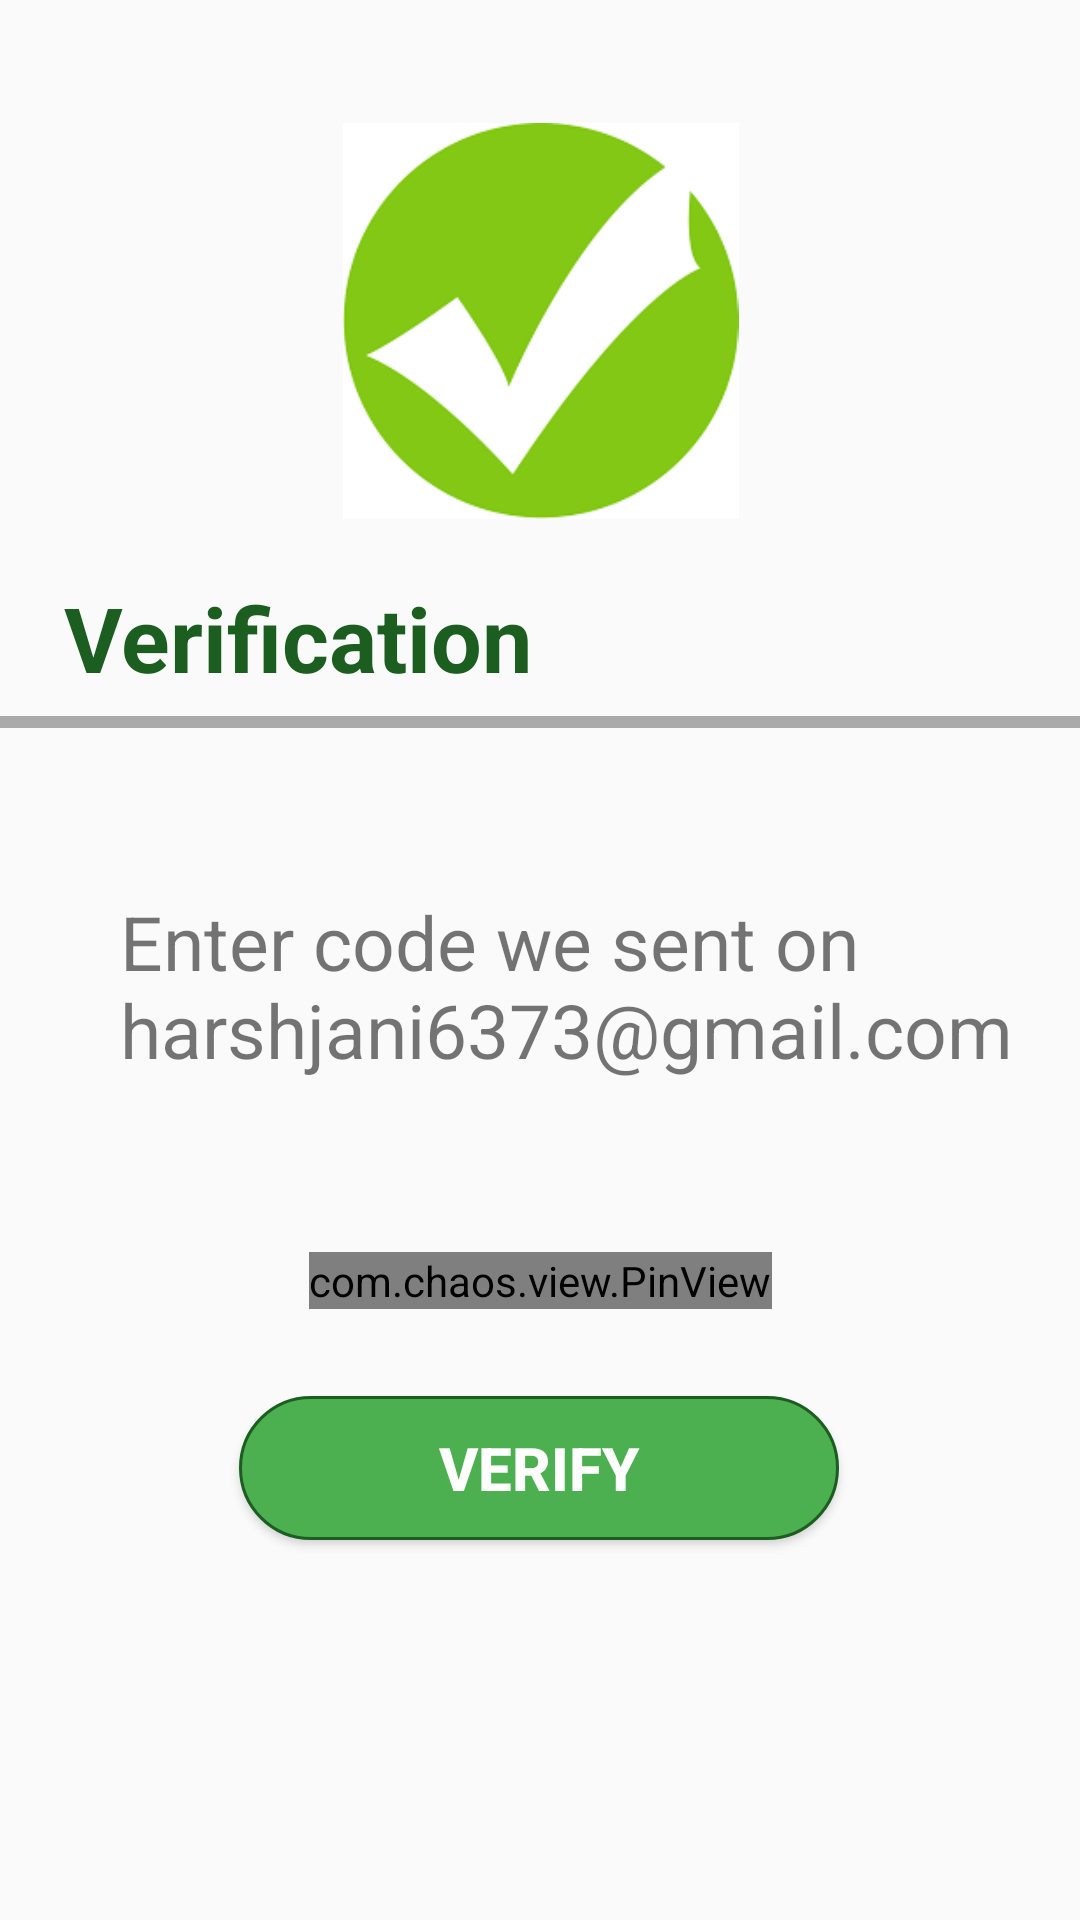

Write the Android layout XML for this screen, with the resource values it uses.
<!-- AndroidManifest.xml: application theme AppTheme -->
<!-- res/layout/activity_f_verification.xml -->
<?xml version="1.0" encoding="utf-8"?>
<androidx.constraintlayout.widget.ConstraintLayout xmlns:android="http://schemas.android.com/apk/res/android"
    xmlns:app="http://schemas.android.com/apk/res-auto"
    xmlns:tools="http://schemas.android.com/tools"
    android:layout_width="match_parent"
    android:layout_height="match_parent"
    tools:context=".F_verification">


    <ImageView
        android:id="@+id/imageView"
        android:layout_width="167dp"
        android:layout_height="132dp"
        app:layout_constraintBottom_toBottomOf="parent"
        app:layout_constraintEnd_toEndOf="parent"
        app:layout_constraintStart_toStartOf="parent"
        app:layout_constraintTop_toTopOf="parent"
        app:layout_constraintVertical_bias="0.081"
        app:srcCompat="@drawable/verify" />

    <View
        android:id="@+id/hr1"
        android:layout_width="500dp"
        android:layout_height="4dp"
        android:layout_alignParentStart="true"
        android:background="@android:color/darker_gray"
        app:layout_constraintBottom_toBottomOf="parent"
        app:layout_constraintStart_toStartOf="parent"
        app:layout_constraintTop_toTopOf="parent"
        app:layout_constraintVertical_bias="0.375"
        tools:ignore="MissingConstraints" />

    <TextView
        android:id="@+id/textView"
        android:layout_width="174dp"
        android:layout_height="wrap_content"
        android:text="Verification"
        android:textColor="@color/colorPrimaryDark"
        android:textSize="30sp"
        android:textStyle="bold"
        app:layout_constraintBottom_toBottomOf="parent"
        app:layout_constraintEnd_toEndOf="parent"
        app:layout_constraintHorizontal_bias="0.114"
        app:layout_constraintStart_toStartOf="parent"
        app:layout_constraintTop_toTopOf="parent"
        app:layout_constraintVertical_bias="0.321" />

    <TextView
        android:id="@+id/textView4"
        android:layout_width="355dp"
        android:layout_height="62dp"
        android:layout_marginStart="40dp"
        android:text="Enter code we sent on harshjani6373@gmail.com"
        android:textSize="25dp"
        app:layout_constraintBottom_toBottomOf="parent"
        app:layout_constraintStart_toStartOf="parent"
        app:layout_constraintTop_toTopOf="parent"
        app:layout_constraintVertical_bias="0.514" />


    <com.chaos.view.PinView
        android:id="@+id/firstPinView"
        style="@style/PinWidget.PinView"
        android:layout_width="wrap_content"
        android:layout_height="wrap_content"
        android:cursorVisible="true"
        android:hint="Enter OTP"
        android:inputType="text"
        android:itemBackground="@android:color/darker_gray"
        android:textSize="18sp"
        android:textStyle="bold"
        app:cursorWidth="2dp"
        app:hideLineWhenFilled="true"
        app:itemCount="6"
        app:itemHeight="48dp"
        app:itemRadius="4dp"
        app:itemSpacing="0dp"
        app:itemWidth="48dp"
        app:layout_constraintBottom_toBottomOf="parent"
        app:layout_constraintEnd_toEndOf="parent"
        app:layout_constraintStart_toStartOf="parent"
        app:layout_constraintTop_toTopOf="parent"
        app:layout_constraintVertical_bias="0.672"
        app:lineWidth="2dp"
        app:viewType="rectangle"
        tools:ignore="MissingConstraints" />

    <Button
        android:id="@+id/verify"
        android:layout_width="200dp"
        android:layout_height="wrap_content"
        android:background="@drawable/borderbutton"
        android:text="Verify"
        android:textColor="@color/colorWhite"
        android:textSize="20sp"
        android:textStyle="bold"
        app:layout_constraintBottom_toBottomOf="parent"
        app:layout_constraintEnd_toEndOf="parent"
        app:layout_constraintHorizontal_bias="0.497"
        app:layout_constraintStart_toStartOf="parent"
        app:layout_constraintTop_toTopOf="parent"
        app:layout_constraintVertical_bias="0.786" />


</androidx.constraintlayout.widget.ConstraintLayout>
<!-- resources referenced by this layout -->
<resources>
  <color name="colorPrimaryDark">#1B5E20</color>
  <color name="colorWhite">#FFFFFF</color>
  <!-- drawable borderbutton (drawable-v24) -->
  <shape
      xmlns:android="http://schemas.android.com/apk/res/android"
      android:shape="rectangle">
      <solid
          android:color="@color/colorPrimary"/>
  
      <corners
          android:bottomRightRadius="50dp"
          android:bottomLeftRadius="50dp"
          android:topLeftRadius="50dp"
          android:topRightRadius="50dp"/>
      <stroke
          android:color="@color/colorPrimaryDark"
          android:width="1dp"/>
  </shape>
  <!-- drawable verify: png bitmap (drawable-v24, 3790 bytes) -->
  <style name="AppTheme" parent="Theme.AppCompat.Light.NoActionBar">
          
          <item name="colorPrimary">@color/colorPrimary</item>
          <item name="colorPrimaryDark">@color/colorPrimaryDark</item>
          <item name="colorAccent">@color/colorAccent</item>
          <item name="pinViewStyle">@style/PinWidget.PinView</item>
      </style>
  <color name="colorPrimary">#4CAF50</color>
  <color name="colorAccent">#00E676</color>
</resources>
